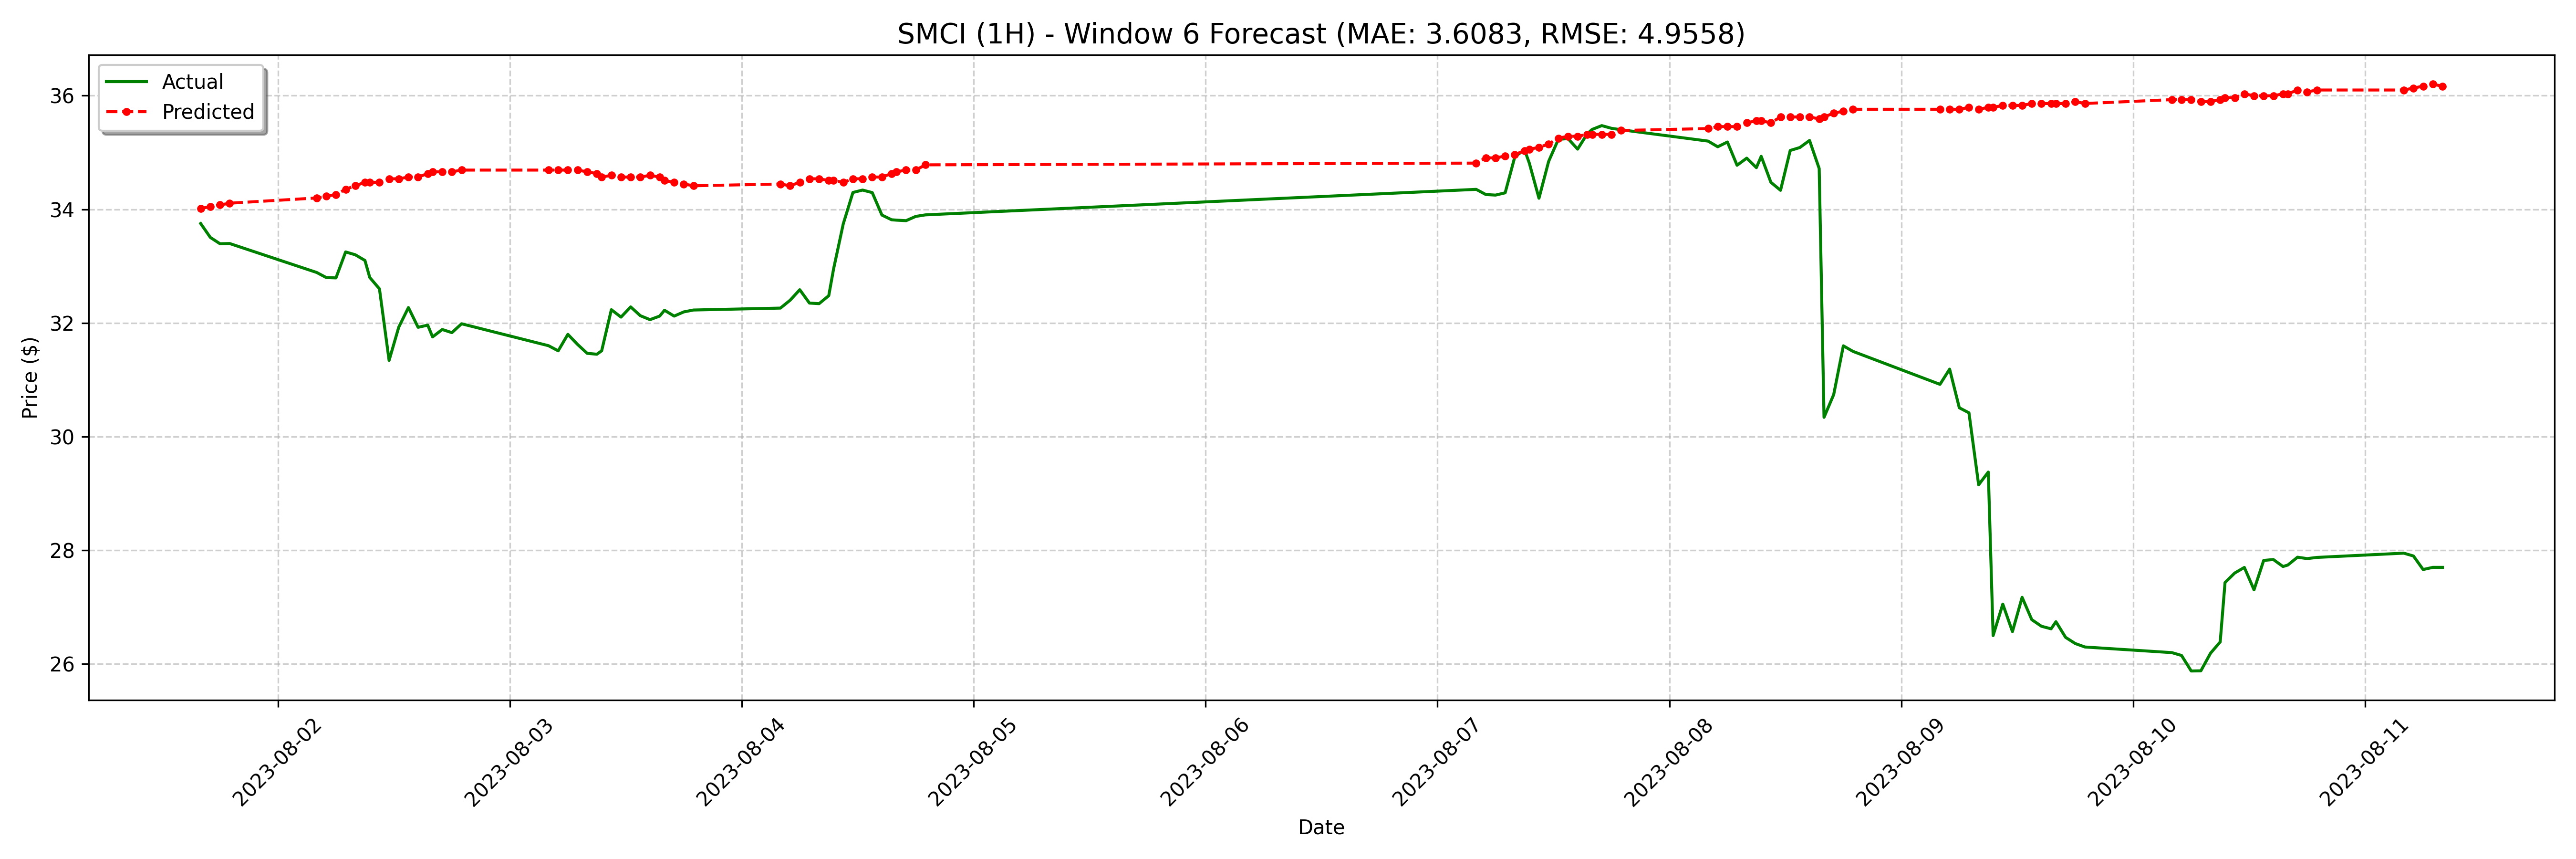

The data file committed next to this chart (first rows):
date, actual, forecast
2023-08-01 16:00:00-04:00, 33.75, 34.02
2023-08-01 17:00:00-04:00, 33.5, 34.05
2023-08-01 18:00:00-04:00, 33.39, 34.08
2023-08-01 19:00:00-04:00, 33.4, 34.11
2023-08-02 04:00:00-04:00, 32.89, 34.2
2023-08-02 05:00:00-04:00, 32.8, 34.23
2023-08-02 06:00:00-04:00, 32.79, 34.26
2023-08-02 07:00:00-04:00, 33.25, 34.35
2023-08-02 08:00:00-04:00, 33.2, 34.41
2023-08-02 09:00:00-04:00, 33.1, 34.48
2023-08-02 09:30:00-04:00, 32.8, 34.48
2023-08-02 10:30:00-04:00, 32.6, 34.48
2023-08-02 11:30:00-04:00, 31.34, 34.54
2023-08-02 12:30:00-04:00, 31.93, 34.54
2023-08-02 13:30:00-04:00, 32.27, 34.57
2023-08-02 14:30:00-04:00, 31.92, 34.57
2023-08-02 15:30:00-04:00, 31.96, 34.63
2023-08-02 16:00:00-04:00, 31.75, 34.66
2023-08-02 17:00:00-04:00, 31.89, 34.66
2023-08-02 18:00:00-04:00, 31.83, 34.66
2023-08-02 19:00:00-04:00, 31.99, 34.69
2023-08-03 04:00:00-04:00, 31.6, 34.69
2023-08-03 05:00:00-04:00, 31.51, 34.69
2023-08-03 06:00:00-04:00, 31.8, 34.69
2023-08-03 07:00:00-04:00, 31.62, 34.69
2023-08-03 08:00:00-04:00, 31.47, 34.66
2023-08-03 09:00:00-04:00, 31.45, 34.63
2023-08-03 09:30:00-04:00, 31.51, 34.57
2023-08-03 10:30:00-04:00, 32.23, 34.6
2023-08-03 11:30:00-04:00, 32.1, 34.57
2023-08-03 12:30:00-04:00, 32.28, 34.57
2023-08-03 13:30:00-04:00, 32.13, 34.57
2023-08-03 14:30:00-04:00, 32.06, 34.6
2023-08-03 15:30:00-04:00, 32.12, 34.57
2023-08-03 16:00:00-04:00, 32.22, 34.51
2023-08-03 17:00:00-04:00, 32.12, 34.48
2023-08-03 18:00:00-04:00, 32.2, 34.44
2023-08-03 19:00:00-04:00, 32.23, 34.41
2023-08-04 04:00:00-04:00, 32.26, 34.44
2023-08-04 05:00:00-04:00, 32.4, 34.41
2023-08-04 06:00:00-04:00, 32.59, 34.48
2023-08-04 07:00:00-04:00, 32.35, 34.54
2023-08-04 08:00:00-04:00, 32.34, 34.54
2023-08-04 09:00:00-04:00, 32.48, 34.51
2023-08-04 09:30:00-04:00, 32.95, 34.51
2023-08-04 10:30:00-04:00, 33.74, 34.48
2023-08-04 11:30:00-04:00, 34.3, 34.54
2023-08-04 12:30:00-04:00, 34.34, 34.54
2023-08-04 13:30:00-04:00, 34.29, 34.57
2023-08-04 14:30:00-04:00, 33.9, 34.57
2023-08-04 15:30:00-04:00, 33.82, 34.63
2023-08-04 16:00:00-04:00, 33.81, 34.66
2023-08-04 17:00:00-04:00, 33.8, 34.69
2023-08-04 18:00:00-04:00, 33.88, 34.69
2023-08-04 19:00:00-04:00, 33.9, 34.78
2023-08-07 04:00:00-04:00, 34.35, 34.81
2023-08-07 05:00:00-04:00, 34.26, 34.9
2023-08-07 06:00:00-04:00, 34.25, 34.9
2023-08-07 07:00:00-04:00, 34.29, 34.94
2023-08-07 08:00:00-04:00, 34.92, 34.97
... 68 more rows
